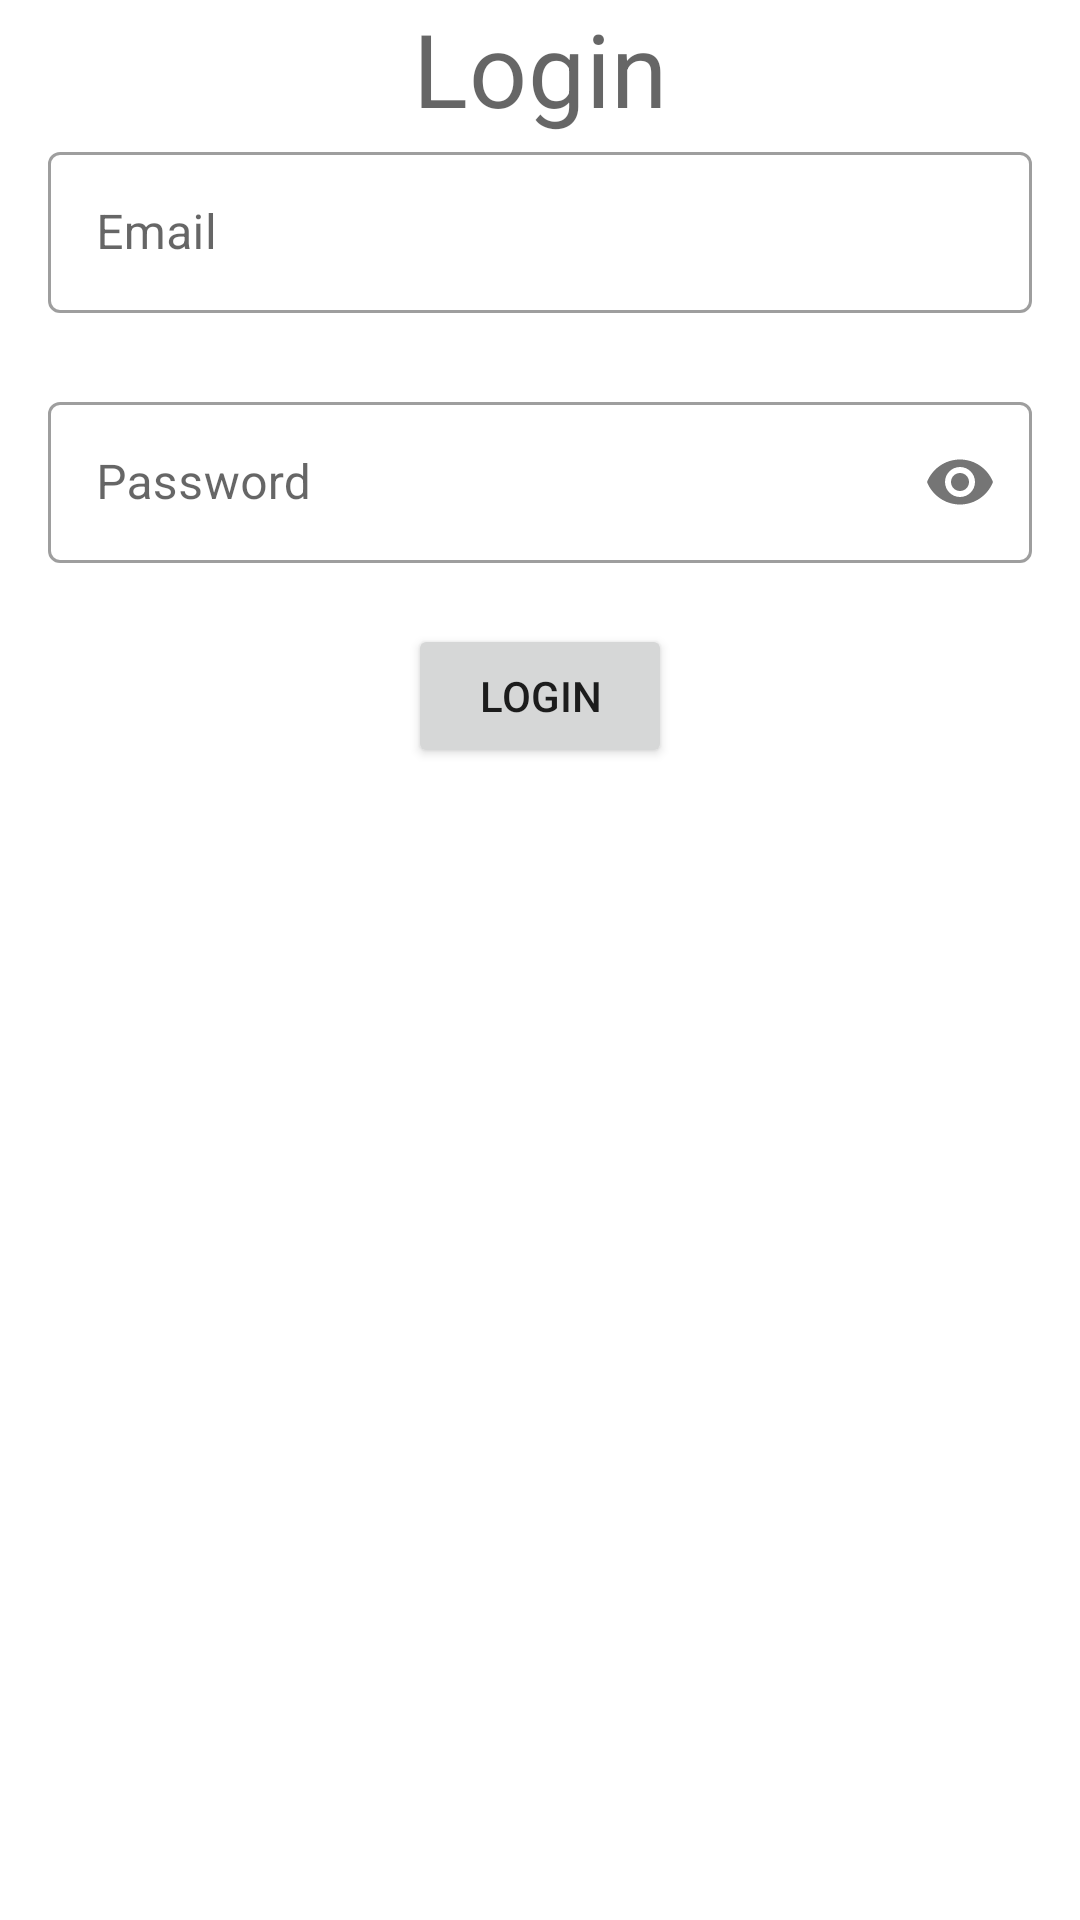

Write the Android layout XML for this screen, with the resource values it uses.
<!-- AndroidManifest.xml: application theme Theme.Ecom -->
<!-- res/layout/fragment_login.xml -->
<?xml version="1.0" encoding="utf-8"?>
<RelativeLayout xmlns:android="http://schemas.android.com/apk/res/android"
    xmlns:app="http://schemas.android.com/apk/res-auto"
    android:layout_width="match_parent"
    android:layout_height="wrap_content"
    android:layout_gravity="center">

    <com.google.android.material.progressindicator.CircularProgressIndicator
        android:id="@+id/progress_circular"
        android:layout_width="wrap_content"
        android:layout_height="wrap_content"
        android:layout_centerInParent="true"
        android:indeterminate="true"
        android:visibility="gone" />

    <TextView
        android:id="@+id/tv"
        android:layout_width="match_parent"
        android:layout_height="wrap_content"
        android:text="@string/login"
        android:textAlignment="center"
        android:textAppearance="@style/TextAppearance.MaterialComponents.Headline4" />

    <com.google.android.material.textfield.TextInputLayout
        android:id="@+id/et_email"
        style="@style/Widget.MaterialComponents.TextInputLayout.OutlinedBox.Dense"
        android:layout_width="match_parent"
        android:layout_height="wrap_content"
        android:layout_below="@id/tv"
        android:layout_marginStart="16dp"
        android:layout_marginEnd="16dp"
        android:hint="@string/email"
        app:errorEnabled="true">

        <com.google.android.material.textfield.TextInputEditText
            android:layout_width="match_parent"
            android:layout_height="wrap_content"
            android:inputType="textEmailAddress"
            android:padding="16dp" />
    </com.google.android.material.textfield.TextInputLayout>

    <com.google.android.material.textfield.TextInputLayout
        android:id="@+id/et_password"
        style="@style/Widget.MaterialComponents.TextInputLayout.OutlinedBox.Dense"
        android:layout_width="match_parent"
        android:layout_height="wrap_content"
        android:layout_below="@id/et_email"
        android:layout_marginStart="16dp"
        android:layout_marginTop="4dp"
        android:layout_marginEnd="16dp"
        android:hint="@string/password"
        app:errorEnabled="true"
        app:passwordToggleEnabled="true">

        <com.google.android.material.textfield.TextInputEditText
            android:layout_width="match_parent"
            android:layout_height="match_parent"
            android:inputType="textPassword"
            android:padding="16dp" />
    </com.google.android.material.textfield.TextInputLayout>

    <Button
        android:id="@+id/btn_login"
        android:layout_width="wrap_content"
        android:layout_height="wrap_content"
        android:layout_below="@id/et_password"
        android:layout_centerHorizontal="true"
        android:text="@string/login" />
</RelativeLayout>
<!-- resources referenced by this layout -->
<resources>
  <string name="email">Email</string>
  <string name="login">Login</string>
  <string name="password">Password</string>
  <style name="Theme.Ecom" parent="Theme.MaterialComponents.DayNight.DarkActionBar">
          
          <item name="colorPrimary">@color/purple_500</item>
          <item name="colorPrimaryVariant">@color/purple_700</item>
          <item name="colorOnPrimary">@color/white</item>
          
          <item name="colorSecondary">@color/teal_200</item>
          <item name="colorSecondaryVariant">@color/teal_700</item>
          <item name="colorOnSecondary">@color/black</item>
          
          <item name="android:statusBarColor" tools:targetApi="l">?attr/colorPrimaryVariant</item>
          
      </style>
  <!-- not gathered from this repository: default colours our renderer supplied (Android Studio template values) -->
  <color name="purple_500">#FF6200EE</color>
  <color name="purple_700">#FF3700B3</color>
  <color name="teal_200">#FF03DAC5</color>
  <color name="teal_700">#FF018786</color>
  <color name="black">#FF000000</color>
  <color name="white">#FFFFFFFF</color>
</resources>
